pico-8 play session: mixed d-pad (fixed 12-tick cycle)

[t = 6 s] mixed d-pad (1.2s cycle ×~5): → ← ↑ ↓ + 🅾/❎ taps, ~6s
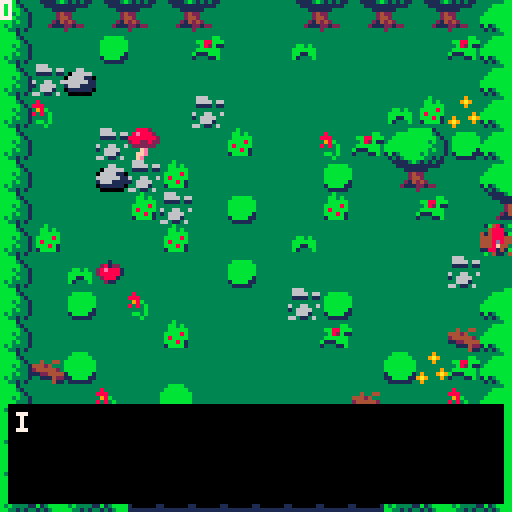
[t = 8 s] mixed d-pad (1.2s cycle ×~6): → ← ↑ ↓ + 🅾/❎ taps, ~8s
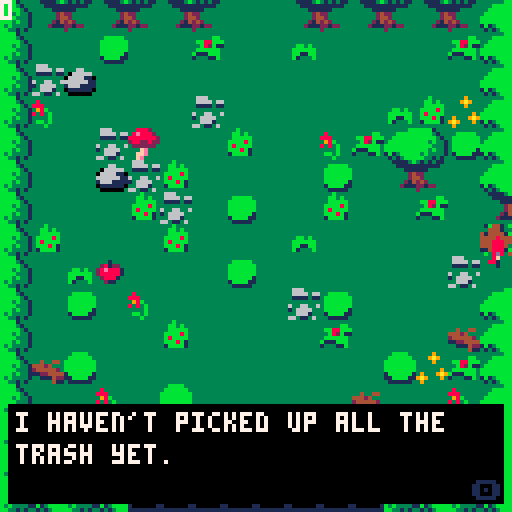

pico-8 cartridge
version 18
__lua__
-- initialize
-- whitney 

t = true
f = false
	 
function _init() 
	
	roomsetup() 
	dtb_init()
	
	m = ""
	
	tick = 0
	state = 0 
	step = 0
	select = 1
	
	plr = {
		pnme = "",
		x=1,
		y=1,
		w=6,
		h=8,
		
		moving = f,
		inven = {}
	} 
 
 box = {
		sp=112,
		x=8,
		y=16,
		w=8,
		h=8
	}
	 
	--spawn(settype())
	--gen_room() 
  
end
 
function setxy()
	--for gen 
	px = plr.x/8
	py = plr.y/8
end 

function roomsetup()
	
	rooms = {}
	world = {}
	
	lvl = 0 -- keeps track of where the player is
	pr = 0 -- keeps track so we can access our rooms
	roomtracker = 1 
	
	rm = {
		max_goal = 3,
		max_exit = 2,
	}
end 
-->8
-- gen

function spawn(rtype,tl) 
	
	--up level
	lvl += 1 
	
	--defaults
	rx,ry = 15,15
 xlim,ylim,num=1,1,8  
	
	rm.c = 3 
	--set sprite of char
	psp = 64
	
	rm.type = rtype
	rm.max_goal = 1 
	
	--room cleared is if the room is finished.
	-- can pass is if character can go to the next room
	rm.roomcleared = f
	rm.canpass = f	--quest variables
	rm.gettrash = f
	
	
	if rm.type == "forest" then 
		  
		rm.max_goal = 3
		--potential items to be spawned
		rm.pot_elms = {1,2,3,16,
		17,18,36,50,51,20,52}
		
		--goals and exits 
		rm.pot_goals = {53,54,55,35,19}
		rm.entrances = {132} 
		
		if tograndma then 
			rm.pot_exits = {26}
			plr.x = 8
			plr.y = 8
			
			px = 1
			px = 1 
		else 
			rm.pot_exits = {132}
			plr.x = 120
			plr.y = 56
			
			px = 14
			py = 7
		end  
	
	--beach 
	elseif rm.type == "beach" then
		
		num,ry,beach,lim = 9,10,4
		
		rm.c = 15 
		
		plr.x = 58 
		plr.y = 0
		
		px = 8
 	py = 5 
		
		--trash quest counter
		rm.trashcount = 0
		rm.max_goal = 2 
		ylim = 4 
		
		rm.pot_elms = {16,17,28,36,89,115,116}
		
		rm.pot_goals = {15,48,54,63,94,
		37}
		rm.pot_exits = {9}
		rm.entrance = {132}
	
	elseif rm.type == "cave" then 
	 
	 xlim,ylim,ry,rx = 3,3,13,13
 	
 	rm.c = 0
		
	 rm.max_exit = 0 
		rm.pot_elms = {28,36}
		
		--caves only have goals 
		--and entrances
		rm.pot_goals = {31}
		
		--if tl is 9 
		if map_tile == 9 then 
			rm.entrances = {132}
			plr.x = 56
			plr.y = 104 
			
			px = 7
			py = 12 
			
		else 
			rm.entrances = {84}
			plr.x = 72
			plr.y = 72 
			
			px = 9
			px = 10 
		end 
		
	elseif rm.type == "town" then 
	
		plr.x = 64
		plr.y = 11
		
		rm.max_exit = 0
		rm.max_goal = 1 
		
		rm.pot_goals = {55,114} 
		rm.pot_elms = {} 
		
		rm.pot_exits = {132}
		rm.entrances = {132}  
	end 
	
	--setxy()
	
end

s1= ""
m="" 
m2 = ""
n = "" 

-- generate the room
-- tiles, exits, and goals 
function gen_room()
	
	rm.tiles = {}
	
	addentrances() 
	
	if rm.type == "cave" then 
		--add torches randomly
		crng = flr(rnd(5)) + 4 
		crng2 = flr(rnd(7)) + 6
		
		temp = {x=crng,y=2,s=78}
		temp2 = {x=crng2,y=2,s=78}
 
 	add(rm.tiles,temp)
 	add(rm.tiles,temp2)
 
	end  
	
	 
	
	--build the goals and exits 
	rm.num_goals = flr(rnd(rm.max_goal)+1)
	rm.goals = {} --store the goals
	
	rm.num_exits = flr(rnd(rm.max_exits)+1)
	rm.exits = {}
	
	--how many placed so far 
	cgoal,cexit = 1,1
	
	--gets our specifics goals 
	-- and exits for room 	
	for i=0, rm.num_goals do 
 	goal = rm.pot_goals[flr(rnd(#rm.pot_goals)+1)]	 
		add(rm.goals, goal)
		
		ex = rm.pot_exits[flr(rnd(#rm.pot_exits)+1)]
		add(rm.exits, ex)
	end 
	
	--janky
	if rm.type=="beach" then
 	px = 8
 	py = 5 
 end 
	
	--places tiles randomly 	  
	for i = xlim, rx-1 do 
		for j = ylim, ry-1 do 
		 
		 if not checkoccupied(i,j) then 
		 
			--pick a random element
			rand_elm = rm.pot_elms[flr(rnd(#rm.pot_elms)+1)]
			temp = {}
				
			temp.x = i
			temp.y = j
			temp.s = 0
			
			--add start point 
			if i == px and j == py then
					temp.s = 148
			elseif rnd(10)+1 > num then
				
				temp.s = rand_elm
				temp.path = f
				
				--if palm tree
				if temp.s == 89 then
						placenext(i,j,90,73,74,89)
						if cplace then 
							temp.s = 0 
						end  
				
				--if its a regular tree or fern tree
				elseif temp.s == 20 or temp.s == 57 then
						placenext(i,j,21,4,5,20)
						if cplace then 
							temp.s = 0 
						end
				elseif temp.s == 116 then
					
					--trigger trash quest
					--for little quest
					rm.trashtrigger = t
					rm.trashcount += 1
					--quest trigger    
				end 
					 
				--add our goals
			elseif rnd(10)+1 < 4 and cgoal < rm.max_goal and i > 2 and j > 3  then 
				temp.s = rm.goals[cgoal]
				temp.path = t 
				cgoal += 1
					
			elseif rnd(10)+1 < 4 and cexit < rm.max_exit and i > 3 and j > 4 and j < 14 then
				temp.s = rm.exits[cexit]
				temp.path = t
				cexit += 1
				
				--next room number
				temp.nr = nil
				temp.ex = t 
				temp.cr = lvl
				 
				--add a house
				if temp.s == 26 then
					placenext(i,j,27,10,11,26)
						
					addon(i,j,17)
				elseif temp.s == 9 then 
					temp.y = 3
						
					--prevent overlap 
					if i == 7 or i == 8 then 
						temp.x = 6
					end 
						
					addon(i,temp.y,17)
					
				--dirt exit
				elseif temp.s == 132 then 
					
					positionsx = {7,15}
					temp.x = positionsx[flr(rnd(#positionsx))+1]
					
					--determine y 
					if temp.x == 7 then 
						temp.y = 0 
					elseif temp.x == 15 then 
						temp.y = 7 
					end 
					 
				end 
					
			end 
		
			if temp.s != 0 then 
				add(rm.tiles,temp)
			end
			
			--end if 
			end  
			
		end 
	end  
	
	--if no path regen 
	for i in all(rm.tiles) do
 	if i.path then
 	 if not findpath(i.x, i.y) then 
 	 	gen_room()
 	 end  
  end
 end
	
	--save the room
	add(rooms,rm) 
	setitems(rm.tiles) 
end

--add entrance
function addentrances()
	
	temp = {} 
	temp.ent = t 
	
	if rm.type == "cave" then 
		temp.s = rm.entrances[1] 
		temp.pr = nil
		
		if temp.s == 132 then
			temp.x = 7
			temp.y = 13
		else
			temp.x = 9
			temp.y = 8 
		end
 	
 	add(rm.tiles,temp)
	end 
	
	
end

--deletes the map being printed
function delmap(til)
	for i in all(til) do
		mset(i.x,i.y,0)
	end 
end 

--checks if an element is in the tiles
function checkelem(spn,til)
	local isthere = f 
	
	for i in all(til) do
		if i.s == spn then 
			isthere = t 
		end 
	end 
	
	return isthere	
end 

--deletes a sprite blocking 
function delelem(x,y,til,rsp)
	for i in all(til) do 
		if i.x == x and i.y == y then 
			del(til,i)
		end
	end 
	mset(x,y, rsp)
end 

-- this function checks
-- if the tile is occupied
function checkoccupied(x,y)
	
	occupied = false
	
	for i in all(rm.tiles) do
	 if i.x == x and i.y == y then
	 	 occupied = true 
	 end 
	end 
	
	return occupied   
end 
 	
--add around in a squr 
function placenext(i,j,s1,s2,s3,sp) 
	
	cplace = f 
	
	if not checkoccupied(i+1,j) 
	and not checkoccupied(i,j-1) 
	and not checkoccupied(i,j-1)
	and not checkoccupied(i+1,j-1)
	or sp == 26 then
	
		temp2 = {x=i+1,y=j,s=s1}
		temp3 = {x=i,y=j-1,s=s2}
		temp4 = {x=i+1,y=j-1,s=s3}
									
		add(rm.tiles,temp2)
		add(rm.tiles,temp3)
		add(rm.tiles,temp4)
	else
		cplace = t 
	end 
	 
end 

--add in front of things
function addon(i,j,s)   
	temp5 = {x=i,y=j+1,s=s}
	add(rm.tiles,temp5)
	
	delelem(i,j+1,rm.tiles)
end 


--check if the node is visited
function checkvisited(visted,x,y)
 
 visit = false 
 for i in all(visited) do
 	if i.x == x and i.y == y then 
 		visit = true
 	end
 end 
 
 return visit
end 
 
-- doesnt work and needs condensing     
function findpath(i,j)
	
	--source 
	s = {x=i,y=j}
	q = {s} 
	
	--keep track
	visited = {}

	
	for s in all(q) do 
		
		if s.x != px and s.y != py then 
				--x+1, y 
			if not fget(mget(s.x+1,s.y),0) and not checkvisited(visited,s.x+1,s.y) then
				add(q,{x=s.x+1,y=s.y})
				
			end 
				
			--x-1, y 
			if not fget(mget(s.x-1,s.y),0) and not checkvisited(visited,s.x-1,s.y)  then 
				add(q,{x=s.x-1,y=s.y})

			end
			
			--x,y+1
			if not fget(mget(s.x,s.y+1),0) and not checkvisited(visited,s.x,s.y+1)  then
				add(q,{x=s.x,y=s.y+1})
			
			end 
				
			--x, y -1 
			if not fget(mget(s.x,s.y-1),0) and not checkvisited(visited,s.x,s.y-1)  then 
				add(q,{x=s.x,y=s.y-1})
			end
			
			--[[if not checkvisited(s.x,s.y) then
				add(visited,s)
			end 
			--]]
			
			del(q,s)
			
		else
			-- path exists
			r = t
			break
			
		end-- if
		  
	end --end for
 
	return r
	  
end 

-->8
-- collision
map_tile=0
 
function getitem(item)
		
		d = "picked up a"
		
		if item == 35 then 
			d = d.."n" 
			ni="apple"
		elseif item == 19 then 
			ni="potion"
			potion = t 
		elseif item == 31 then
			ni="gem"
		elseif item == 53 then 
			ni="mushroom"
		elseif item == 54 then 
			ni="nugget"
		elseif item == 94 then 
			ni="coconut"
		else
			ni="unknown item" 
		end 
		
		o = {n=ni, sp=item}
		show = t
		dtb_disp(d.." "..o.n..".")
		
		if #plr.inven < 8 then 
		
			add(plr.inven, o)
			delelem(grid_x,grid_y,rm.tiles,0) 
		
		else
			dtb_disp(d.."\n... but i can't fit it in \nmy bag..")
		end  		
end 

--collision 
function collide_map(obj,flag)
	
	local x=obj.x local y=obj.y
	local w=obj.w local h=obj.h
	
	local x1=x local y1=y
	local x2=x+w-1 local y2=y+h-1
	
	x1/=8  x2/=8
	y1/=8  y2/=8
	
	if fget(mget(x1,y1),flag)
	or fget(mget(x1,y2),flag)
	or fget(mget(x2,y1),flag)
	or fget(mget(x2,y2),flag)
	
	--for map 
	or fget(mget(x1+offsetx,y1+offsety),flag)
	or fget(mget(x1+offsetx,y2+offsety),flag)
	or fget(mget(x2+offsetx,y1+offsety),flag)
	or fget(mget(x2+offsetx,y2+offsety),flag) then
		return true
	else
		return false
	end

end

--check the bounds when going 
--to a new room 
function checkbounds()
	-- if rm.trashcount != nil or 0
	-- do not let thru 
	bump,bumpu,bumpd,bumpl,bumpr = f 
	
	if plr.y < 0 then 
		plr.y += 1
		bump = t
		bumpu = t 
	elseif plr.y > 128 then
		plr.y -= 1
		bump = t 
		bumpd = t 
	elseif plr.x < 0 then 
		plr.x += 1 
		bump = t
		bumpl = t  
	elseif plr.x > 120 then 
		plr.x -= 1
		bump = t
		bumpr = t 
	end 
	
	if bump then 
		rm.roomcleared = f 
		--if trash
		if rm.trashcount != 0 and not rm.roomcleared then 
			dtb_disp("i haven't picked up all the trash yet.") 
		elseif not rm.roomcleared then
			dtb_disp("i still have something to do here.")
		elseif beach and bumpu and rm.roomcleared then
			delmap(rm.tiles)
			spawn("cave")
			gen_room() 
		end
		
	end  
end
-->8
-- dialoge -- animations

--functions from lexaffle  
function dtb_init(numlines)
 dtb_queu={}
 dtb_queuf={}
 dtb_numlines=3
 if numlines then
  dtb_numlines=numlines
 end
 _dtb_clean()
end

-- this will add a piece of text to the queu. the queu is processed automatically.
function dtb_disp(txt,callback)
 local lines={}
 local currline=""
 local curword=""
 local curchar=""
 local upt=function()
 	if #curword+#currline>29 then
 	 add(lines,currline)
 	 currline=""
	 end
  currline=currline..curword
  curword=""
 end
 for i=1,#txt do
  curchar=sub(txt,i,i)
  curword=curword..curchar
  if curchar==" " then
  	upt()
  elseif #curword>28 then
   curword=curword.."-"
   upt()
  end
 end
 upt()
 if currline~="" then
  add(lines,currline)
 end
 add(dtb_queu,lines)
 if callback==nil then
  callback=0
 end
 add(dtb_queuf,callback)
end

-- functions with an underscore prefix are ment for internal use, don't worry about them.
function _dtb_clean()
 dtb_dislines={}
 for i=1,dtb_numlines do
  add(dtb_dislines,"")
 end
 dtb_curline=0
 dtb_ltime=0
end

function _dtb_nextline()
 dtb_curline+=1
 for i=1,#dtb_dislines-1 do
 dtb_dislines[i]=dtb_dislines[i+1]
 end
 dtb_dislines[#dtb_dislines]=""
 sfx(2)
end

function _dtb_nexttext()
 if dtb_queuf[1]~=0 then
  dtb_queuf[1]()
 end
 del(dtb_queuf,dtb_queuf[1])
 del(dtb_queu,dtb_queu[1])
 _dtb_clean()
 sfx(2)
 
 state = 1 
end

-- make sure that this function is called each update.
function dtb_update()
 if #dtb_queu>0 then
 state = 2 
  if dtb_curline==0 then
    dtb_curline=1
  end
 local dislineslength=#dtb_dislines
 local curlines=dtb_queu[1]
 local curlinelength=#dtb_dislines[dislineslength]
 local complete=curlinelength>=#curlines[dtb_curline]
 if complete and dtb_curline>=#curlines then
 if btnp(4) then
  _dtb_nexttext()
  return
 end
 elseif dtb_curline>0 then
  dtb_ltime-=1
 	if not complete then
   if dtb_ltime<=0 then
    local curchari=curlinelength+1
    local curchar=sub(curlines[dtb_curline],curchari,curchari)
    dtb_ltime=1
    if curchar~=" " then
    	sfx(0)
    end
    if curchar=="." then
     dtb_ltime=6
    end
    	dtb_dislines[dislineslength]=dtb_dislines[dislineslength]..curchar
    end
    	if btnp(4) then
    		dtb_dislines[dislineslength]=curlines[dtb_curline]
    	end
   else
    if btnp(4) then
     _dtb_nextline()
    end
   end
  end
 end
end

-- make sure to call this function everytime you draw.
function dtb_draw()
 if #dtb_queu>0 then
  local dislineslength=#dtb_dislines
  local offset=0
  if dtb_curline<dislineslength then
   offset=dislineslength-dtb_curline
  end
  rectfill(2,125-dislineslength*8,125,125,0)
  if dtb_curline>0 and #dtb_dislines[#dtb_dislines]==#dtb_queu[1][dtb_curline] then
    print("\x8e",118,120,1)
  end
  for i=1,dislineslength do
   print(dtb_dislines[i],4,i*8+119-(dislineslength+offset)*8,7)
  end
 end
 
end

-- anim
--animation
function anim(o,sf,nf,sp,fl,isob)
  if(not o.a_ct) o.a_ct=0
  if(not o.a_st) o.a_st=0
		
		--print(sp.." hey ")
		
  o.a_ct+=1
	 
  if(o.a_ct%(30/sp)==0) then
    o.a_st+=1
    if(o.a_st==nf) o.a_st=0
  end

  o.a_fr=sf+o.a_st
  
  x = o.x 
  y = o.y 
  
  --if animating and oj 
  if isob == t then 
  	x= o.x * 8
  	y= o.y * 8
 	end 
 	
 	spr(o.a_fr,x,y,1,1,fl)
end

function draw_menu(t1,t2) 
	
	if select == 1 then
		t1 = "➡️"..sub(t1,1)
	elseif select == 2 then 
		t2 = "➡️"..sub(t2,1)
	end
	 
	print(t1,16,120)
	print(t2,80,120)

end

-- use the selection menu for 
-- our shop 
function use_menu()	
	if btnp(0) then
		if not (select % 2 == 1) then
			select-=1
		end
	elseif btnp(1) then
		if not (select % 2 == 0) then
			select +=1
		end
	elseif btnp(5) then
	 selected = true
		selection = select
	end
	
	selection_check()
	
end

--checks which one were trying to do
function selection_check()
	if selected then
		selected = false
		if selection == 1 then 
		 choice = "forest"  
		else 
			choice = "beach" 
		end
		 
	end 
end  
-->8
-- update & draw

function _update() 
	
	--quest trigger tick
	tick += 1
	 
	if state == 0 then 
		if btnp(4) then 
			step+=1
		end	
	
	elseif state == 1 then  
		  
		plr.moving = f
		move_plr() 
		 
		grid_x = flr(box.x/8)
		grid_y = flr(box.y/8)
		
		map_tile = mget(grid_x,grid_y)
		
		--activate picking up things
		if btnp(5) then 
			trigger()
		end
		
		quests()
	
	--if diagloge 
	elseif state == 2 then 
		plr.moving = f 
	end
	
	dtb_update()  
end  


-- spr( n, x, y, [w,] [h,] [flip_x,] [flip_y] ) 
function _draw()
	
	cls(0)
	
	if state == 0 then 
		intro()
	else 

	--offsets
	offsetx = 0
	offsety = 0
	
	--display current room 
	displayroom()
	
	
	print(map_tile)
	print(m)
	npalt(64)
	
	if plr.moving then 
		
		eflp,sf,sp,nf = f,81,6,2
		if plr.move == "l" then 
			eflp = t
		elseif plr.move =="u" then 
			sf = 67 
		elseif plr.move == "d"	then 
			sf = 65
		end 
		
		anim(plr,sf,nf,sp,eflp)
	else
	 spr(psp,plr.x,plr.y,1,1,spf) 
	end  	
	
	--draw reticle
	if fget(map_tile,1) or fget(map_tile,6) then
		box.sp = 117
	else
		box.sp = 112 
	end 
	
	spr(box.sp, box.x, box.y)
	draw_bar()
	dtb_draw()
	
	end 
end

--function to change color
function npalt(s)
	if fget(s, 7) then
		palt(0, f)
		palt(3, t)
	else 
		palt(0,t)
		palt(3,f)
	end 
end 

function setitems(til)
	for i in all(til) do 
		mset(i.x,i.y,i.s)
	end 
end 

function draw_bar() 
 
	for i = 4, 11 do
		npalt(113) 
		spr(113,i*8,120)
	end 
	
	local j = 4 
	for i in all(plr.inven) do 
		npalt(i.sp)
		spr(i.sp,j*8,120)
		j+=1
	end 
end 

--display the current room
function displayroom()  
	
	cls(croom.c)
	
	if croom.type == "house" then
		map(16,0,0,0,16,16)
		npalt(62)
		
		--offsets
		offsetx = 16 
		offsety = 0
		
		spr(62,48,48)
		mset(6,6,62)
	else
		--beach background 
		if croom.type == "beach" then
		
			offsetx = 32 
			offsety = 0
		 
			npalt(0)
			map(32,0,0,0,16,16)
			
			
		elseif croom.type == "cave" then
			
			offsetx = 48
			offsety = 0
			 
			npalt(0)
			map(48,0,0,0,16,16)
		elseif croom.type == "forest" then 
		
			offsetx = 0
			offsety = 16
			
			npalt(0)
			map(0,16,0,0,16,16)
		elseif croom.type == "town" then
		
			offsetx = 64
			offsety = 0 
 
			npalt(0) 
			map(64,0,0,0,16,16) 
		end
		
		for i in all(croom.tiles) do 
			
			npalt(i.s)			
	 	
	 	if i.s == 55 then
	 		anim(i,55,2,1,f,t)
	 		
			elseif i.s == 78 then
	 		anim(i,78,2,1,f,t)
			else
	 		spr(i.s,i.x*8,i.y*8)
			end 
		end
		
		if rm.type == "forest" then 
			npalt(0)
			map(0,17,0,8,16,16)
		end 
	end 
	 
end 
-->8
-- player functions 

function move_plr()
	
	if (btn(0)) then
			plr.x -= 1
			plr.move = "l"
			plr.moving = t
			aim("l") 
			
			--not moving 
			psp,spf= 80,t
 
		if collide_map(plr,0) then
			plr.x +=1
		end
		
		checkbounds() 
		
	elseif (btn(1)) then 
		plr.x +=  1
		plr.move = "r"
		plr.moving = t
		aim("r")
		
		--not moving 
		psp,spf = 80,f 
			
		if collide_map(plr,0) then
			plr.x -=1
		end
		
		checkbounds()  
		
	elseif (btn(2)) then 
		plr.y -= 1
		plr.move = "u"
		plr.moving = t
		aim("u")
		
		--not moving 
		psp,spf = 83,f
	
		if collide_map(plr,0) then
			plr.y +=1
		end
		
		checkbounds()  
	
	elseif (btn(3)) then 
		plr.y += 1
		plr.move = "d"
		plr.moving = t
		aim("d")
		
		--not moving 
		psp,spf= 64,f 
		
		if collide_map(plr,0) then
			plr.y -=1
		end
		
		checkbounds() 
		
	end 
end

function aim(b)
	if b == "l" then
		box.x = flr(plr.x)-8
		box.y = plr.y
	elseif b == "r" then
		box.x = flr(plr.x+7)
		box.y = plr.y
	elseif b == "u" then
		box.x = plr.x
		box.y = plr.y-7
	elseif b == "d" then
		box.x = plr.x
		box.y = plr.y+8
	end
end

function trigger()
	
	--gets the exit or entrance
	mye = gettile(croom)
	
	if fget(map_tile,1) and map_tile != 116 then 
		getitem(map_tile)
	elseif map_tile == 116 then 
		pickuptrash(grid_x,grid_y,croom.tiles) 	
	
	elseif map_tile == 132 then 
		 
		moverooms(rm)
		 
	elseif map_tile == 9 then 
		
		
		if  mye.nr == nil and mye.pr == nil then 
			generateroom(rooms[lvl],"cave",9)
		else
			moverooms(rm) 
		end  
	
	--found a chest 
	elseif map_tile == 37 then 
		dtb_disp("a chest! wonder what's inside?")
		
		delelem(grid_x,grid_y,rm.tiles,38) 
		temp = {x=grid_x,y=grid_y,s=38}
		add(rm.tiles,temp)
		
		dtb_disp("... it was empty!")
		
	end
 
end
-->8
--game state
 
--introdunction to the game 
function intro()
	
	if step == 0 then 
		print("aren't you going to be late, red?\nyou are suppose to help your \ngrandma out today!")
		npalt(64)
		sspr( 0, 32, 8, 8, 32, 32,48,48 )
	elseif step == 1 then 
		print("let's go over the controls.")
	elseif step == 2 then 
		print("to walk around, use ⬅️➡️⬆️⬇️\nbuttons on your keyboad.")
	elseif step == 3 then
		print("to interact with stuff, use the\n❎ button!")
	elseif step == 4 then 
		print("you should take your grandma\na gift.")
	elseif step >= 5 then
		print("do you think she\nwould like something\nfrom the forest or beach?")
		draw_menu("forest","beach")
		use_menu()
		
		if choice != nil then 
			spawn(choice) 
			gen_room()
			
			croom = rooms[roomtracker]
			state = 1 
		end 
		
	end   	
end

--little function for trash side quest
function pickuptrash()

	delelem(grid_x,grid_y,rm.tiles)
	
	rm.trashcount -= 1
	
	if rm.trashcount > 0 then  
		dtb_disp("picked up some trash.only "..rm.trashcount.." left!")  
	else 
		dtb_disp("found all the trash! i feel good cleaning up the beach!")
	end 
	show = t 
end 

function quests()
	
	qtriggers(croom.tiles)
	
	if tick % 100 == 1 then
	
		--trash quest   
		if rm.trashtrigger and rm.trashcount > 0 then 
			dtb_disp("look at all this trash!\n gross!")
	  dtb_disp("let's clean it up before we see grandma." )  
			
			rm.trashtrigger = f 
		end 
				
	end
	
	--potion quest 
	if gmeds and potion then 
		dtb_disp("wonder if grandma can use this? let's take it to her.")
		potion = f 
	end
	 	 
end

--quest list and triggers 
function qtriggers(tiles)
--potion quest
	--gmeds,gapples,grilledmush,storytime,
	if checkelem(19,tiles) then 
		gmeds = t 	
	elseif checkelem(35,tiles) then 
		gapples = t 
	elseif checkelem(53,tiles) then 
		if checkelem(55,tiles) then 
			grilledmush = t
		end 
	elseif checkelem(55,tiles) then 
		storytime = t
	elseif gemtalk then 
		gemhunt = t 
	elseif checkelem(63,tiles) then 
		basket = t 
	end 
	
end  

 
-->8
-- transversing trees 


--takes in type,room  
function generateroom(myroom,rtype)
	
	delmap(croom.tiles)
	
	--updates current tiles link
	e = gettile(myroom) 
	e.nr = lvl+1 
	
	--creates the next room 
	spawn(rtype)
	gen_room()
	
	--updates entrance 
	en = getentrance(rooms[lvl]) 
	en.pr = e.cr
	
	
end 

function moverooms(rm)
	
	--clears the map
	delmap(rm.tiles)
	
	e = gettile(rm)
	
	if e.ent then 
		roomtracker = e.pr 
	else 
		roomtracker = n.nr
	end 
	
	croom=rooms[roomtracker]
	m = croom.type  
	--sets the current rooms tiles
	setitems(croom.tiles) 
	
end 

--get exit 
function gettile(myroom)
	for i in all(myroom.tiles) do 
		if i.x == grid_x and i.y == grid_y then 
			return i
		end 
	end 	
end

--get entrance  
function getentrance(myroom)
	for i in all(myroom.tiles) do 
		if i.ent then 
			return i
		end 
	end
end 
__gfx__
0000000000000000000b000000000000000000bbbbbb1000bbbbbbbb000000000000b00b42000024000000000000000033333333000001110011100000000000
000000000000000000bb0b0000000bb0000bbbbbbbbb3100111111120b0b1bbbbb0000b140000004002222222222220033900933011115651155511100666610
000000000000000000bbbbb00bb88bbb00bbbbbbbbbbb310221222240001411111bbbb1420000002028888888888882030955903155565555556555566111155
0000000000bb0b000bbbb8b000b82b110bbbbbbbbbb3b33142224424011444444411114420000002888888888888888805999950165666665656666506666651
000000000bbbbbb00b8bbbb00bbbbbb0bbbbbbbbbbbb3331442444440b1444424444444440000004888888888888888800400400156665666666666606666651
000000000bb11bb00bbb8b10b111bbb0bbbbbbbbbbb3b331444442440b1442444424444440000004882ee222222ee28800000000155666666666665606666551
000000000b1000b001bbbb10100011b01b13bbbbb3b33331424444240b1444444444444440000004ee111111111111ee30000003015566566565666601665510
0000000000000000000000000000000001313bbbbb33131044424424b14444444444424420000002111111111111111133333333015666666666666600111100
000000000666000000009000334443330011113b3131311044444444b14444444444444400000000116122215166651133333333344444430400004000000000
00000000066660660009a900330203330001111111111100444444440b144444444444240000000016122222115651613333333344003344044774400f00f000
0040044001111011000090003303033300000111111000001424424400b144424424444400156000151222226615166133666033400b2204047777400fe0f0f0
44424000000000000000000030373033000000242200000042124424b0b144444444444400615000111222225651611136666603444b4444048888400ee0eee0
2444442060066006000000900878820300000024420000001121121100b144444442444400665000161222291511516106666550400000040888888000feefef
1122444410666600090009a90888220300000214242000002212212200b142444444444400516000151222225115161105555550480010340888888000fefee0
00111422006661009a900090308220330000211122122000131311310b144444424442440011100011122222561165113055550348991234088888800eefee00
000004116601106009000000330003330000000020000000333333330b1444444444444400000000111111111111111133333333444444440880088000000000
0000000000000000cccccccc00000000333333330000000000044000300333333003333300000000000000000077077022222222000000000000000000000000
0000077777700000c77ccc7c00010000333663330000000009444490042033330420333300000000b0000000c77c777742224242222222220009000000033000
770077cccc770077cccc7ccc028122003066666304244240044aa44004200000042033330000000bb000000077c7c7c742422242888888880088800000bbb300
c7777cccccc7777ccccccccc28e8881006666110244444422111111204204444042033330000000bbb0000000cccc7c04442422288888888000200000bbbb330
cc77cccccccc77cccccccccc28888810666666119aaaaaa9411111140420222204203333000000bbbbb000000cccc7c042424244888888880b0b0b0000003330
ccccccc77cccccccc77ccccc02888100166611112449944224499442042000000420333300000bbbbbb000000c7cccc0424442242222222200bbb00000033330
77cc77cccc77cc77ccccc77c0021100001111110224224222242242204203333042033330000bbbbbbbb00000c7cccc02442442411111111000b000000333300
cc7cccccccccc7cccccccccc0000000030000003022222200222222032233333322333330001bbb3b333b0000cccc7c022424242111111110000000000000000
000000e000000000000000000000000000bbbb000088820000000000000009000009000001113b33bb311b000cccccc000000000656665660066600000999900
00000ee00b0b0bb00800000000bbbbb00bbbbbb008e888200000000000a0900000000090000113313b1100000ccc7cc000000000115651650666660009000090
000eefe00bbb0b00888000000bbbbbbbbbbbbbbb88888882000a9000000909000000900000013311131110000ccc7cc00444444016151651061f160009000090
0eeefee0013bb310098b00000bbbbbbbbbbbbbbb2882282200aaa9000089a9800089a9000011111111111100077cccc0044444401651611600fff0009a9009a9
e22efee0122222218080b0000bbbbbbbbbbbbbbb0222222000aa99000089a9800089a980011110211210111077cc7c70002992001511566100ccc00009a99a90
e222ee00144442210000b0000bbbbbb11bbbbbb1000fe00000099000044448000444480000100024242000000777c77700222200611516160c9c9c00099aa990
ee22ee00014422100bb0b00001bbbb1111bbbb1100ffe00000000000422024444220244400002244141200007777777000200200561165150c777c0000999900
0eeee00000142100000b0000001111100111111000fe000000000000000002400000024000000021002000000000700700000000155155510c666c0000000000
33383833333838333333333333383833333838330000000033360333b000000b0000000b00033333003333113333333333333333cc666ccc0080000000080000
338888833388888333383833338888833388888300000000337660331bbbbbb10000000b00003333333311103333333333333333cc666ccc0009800000898000
3381f1833381f1833388888333888883338888830000000033726033411111210000000b00003111131100003333377733333333cc666ccc0089800000898000
338fff83338fff833381f18333888883338888830000000037422203424444210000000b00331133114000003333777737777733cc666ccc0088800000888000
3388888333f88883338fff8333888883338888830000000034446223244242410000000b03313333144400003377777777777733cc666ccc0024200000242000
33fd8df3338d8d83338888f333888883338888830000000034442220444444420000000b33333003314240003377777777777603cc666ccc0024200000242000
33811183338111f3338d8d8333888883338888830000000044422220442444220000000b33300003310440003777777666776666cc666ccc0002000000020000
333131333331313333f1118333333133333133330000000044422222444442110000000b00000003310424003677776666666666222222220000000000000000
333383333333833333338333333838330090090044444444cccccccc44444421ffffffff00000003310244003366776666666660444444440000000000000000
333888333338883333388833338888830049940022222222cccccccc44444442ffffffff00000003310442003366666666666603444444440000000000000000
333888333338883333388833338888830040040011111111cccccccc44444442ffffffff00000000100222003306666666666633444444440004440000000000
333888333338883333388833338888830044440022222222cccccccc14244241ffffffff00000000102444003336666600666033444444440042442000c00000
3338d8333388d8333388d833338888830040040022222222cccccccc42124421ffffffff000000000042220033330003330003334444444400444420aac56666
3338f333338fd333388df333338888830d4444d022222222cccccccc11211211ffffffff00000000024444203333333333333333444444440044422000c00000
33881333383113333331133333888883dd4dd4dd11111111cccccccc22122121ffffffff00000000442244203333333333333333444444440002220000000000
333313333331313333131333333131330dddddd022222222cccccccc13131130ffffffff00000000024220003333333333333333444444440000000000000000
cccccccc00000000000000000000000000099900000000b2ccccccccbbb2247cccccccc44422bbbb247ccccc247ccccc16666661000000000000000000000000
cccccccc0009900009000aa000880880009aaa90000000b2cccccc7c22224244ccccccc4244422222427cccc247c7ccc1dddddd1000000000000000000000000
c7cccccc0099aaa00990aaa00800800809aa0aa9000000b2cc7ccccc244444222cc2c444244444440247cccc227ccccc16666661000000000818100000000000
ccccc7cc049aaaa0049aaa000800000809aa0aa9000000b2cccccccc4244444242242242442444420246cccc2477cccc1dddddd10000000081ff282000000000
cccccccc044aaaa0044aaa000080008009aaa0a9000000b2cccccccc444444444444424444444444027ccccc042777cc16666661000000002ff2ff1800000000
ccc7cccc0044aa000044a00000080800009aaa90000000b2cc7ccccc444424444444424444424444027ccccc024427761dddddd100000000282ff18200000000
cccccc7c00044000000440000000800000099900000000b2cccccccc444442444242444444222444247ccccc0022474716666661000000000228288200000000
cccccccc00000000000000000000000000000000000000b2ccccccc7444444444444444444444444247ccccc000022421dddddd1000000000022222000000000
11333311111111110000000000000000000000009933339933333333444444444444444444444444444444440000000000000000000000000000000000000000
133333311000000100ffffff0000aa000000cc009333333933333333444444444444444444444444444444440000000000000000000000000000000000000000
333333331000000100ff4fff0000aa00ccc7c7c03333333333333333142442441424424414244244142442440000000000000000000000000000000000000000
33333333100000010f44f4f00800000000c7cc703333333333333333421244244212442442124424421244240000000000000000000000000000000000000000
33333333100000010ffffff008800090000000003333333333333333112112111121121111211211112112110000000000000000000000000000000000000000
33333333100000010ffffff002000990000008003333333333333333221221222212212222122122221221220000000000000000000000000000000000000000
1333333110000001ff444f00000000000900888093333339333333331312112112121121122211311f1f11f10000000000000000000000000000000000000000
11333311111111110fffff0000000000009000009933339933333333332117777777777777774233ffffffff0000000000000000000000000000000000000000
b0b1bbb0bb0000b111bbb10b01b0b10b01b4410b3333333733333333024777cc777ccccccc777423373333333333333300002222222000222422000000000000
0014111111bbbb14441111000001010000444100333333777333333324777cccccccc7cccccc7742707777777777777700244244442222447474220000000000
11444444441111444444441b4144441b4144441b33333777763333332477cccccccccccccccc7742370000000000000002427776624444266772442000000000
b14444244444444444444441044444414444444433333777666333332277ccccccccccccccccc74237000000000000000247777c77777777cc77724000000000
b1442444442444444442441b14424410444244443333777466603333247cccc7ccccccccccccc742370000000000000024276cccc77ccc7cccc6774200000000
b1444441444444444444441b144444104444444033337774466633332277ccccccccc7cccccc774237000000000000002777cccccccccccccccc772200000000
1444441b114441111144241b1140241b1144441b3333777446660333247ccccccccccccccccc77423700000000000000447ccccccccccccccccc774200000000
144444100b111b0b0b144410000001040b0441043337774742260333247cccccccccccccccccc7423700000000000000276cccccccccccccccccc64200000000
1444441b014441b00144444100b111b00000000033374747426223332777cccc00000000ccccc7423700000000000000246cccccccccccccccccc67200000000
b144441bb1424411b1444441b044441000000000333444444226203322277ccc00000000ccccc74237000000000000002477ccccccccccccccccc74400000000
0b144420b14444441444441b1444441b0000000033474444422222030247cccc00000000ccccc77237000000000000002277cccccccccccccccc777200000000
0b144441b14424444442441b4442441b0000000033744444422222030247cccc00000000cccc7720370000000000000024776cccc7ccc77cccc6724200000000
0b144441144444444244441b4244441b0000000034444444222222230247cccc00000000cccc74203700000000000000042777cc77777777c777742000000000
0b14244bb1444444444444114444441100000000344444442222222022477ccc00000000cccc7420370000000000000002442776624444266777242000000000
b144441b00111144111141001111410000000000444444422222222224277ccc00000000ccc77242370000000000000000224747442222444424420000000000
b1444410b01bbb110bbb1b0b0bbb1b0b0000000044444442222222222467cccc00000000cccc7642370000000000000000002242220002222222000000000000
ffffffff000001110011100000111100666666666666665565666666111111110000000000000000000000000000000000000000000000000000000000000000
ffffffff011115651155511111556510666656566566566666666656111511110000000000000000000000000000000000000000000000000000000000000000
fffffeff155565555556555555565510656666666666655565665666155155150000000000000000000000000000000000000000000000000000000000000000
ffffffff165666665656666565666510666666666656665656666666151111550000000000000000000000000000000000000000000000000000000000000000
ffffffff156665666666666666666610566665656666656155566656111551550000000000000000000000000000000000000000000000000000000000000000
ffefffff155666666666665666656551555565556666555111556566151551110000000000000000000000000000000000000000000000000000000000000000
ffffffff015566566565666665666561111555115656511001565565551115510000000000000000000000000000000000000000000000000000000000000000
ffffffff015666666666666666666551000111006665510000115565151151110000000000000000000000000000000000000000000000000000000000000000
ffffffff155666666666651001556666666655105655110000155666111111510000000000000000000000000000000000000000000000000000000000000000
ffffffff165666566566551001566566656665105655651001156565115515550000000000000000000000000000000000000000000000000000000000000000
fffeffff155656666666655101566666666655516656551115556666155111550000000000000000000000000000000000000000000000000000000000000000
ffffffff016666666656665115566666656666516566655516566666111551110000000000000000000000000000000000000000000000000000000000000000
ffffffff015666566666656115666656666665516666666555666566151511550000000000000000000000000000000000000000000000000000000000000000
ffffffff015565555556555115556666666665106665665655566666155115510000000000000000000000000000000000000000000000000000000000000000
fffffeff015655115651111001566656665665106566666666656656111151510000000000000000000000000000000000000000000000000000000000000000
ffffffff001111001110000001556666666655106666665655666666551551110000000000000000000000000000000000000000000000000000000000000000
__gff__
000001000101010000c10101c101010301000083010101000001410181010103010101038141018181010101000100010300010101430341410101010101010380808080800100010001010000010000808080804100000100000100000003000000000000000001010101010000010080810200028000010101010000000000
0000004040000001010180800101010000000000000000010001800001010100000101010101010000000000000000000001010101010100000000000000000000000000000000000000000000000000000000000000000000000000000000000000000000000000000000000000000000000000000000000000000000000000
__map__
00000000000000000000000000000000000000000000000000000000000000007676767676767676767676767676767600000000000000000000000000000000333434343434393a3334343434343434000000000000000000000000000000000000000000000000000000000000000000000000000000000000000000000000
000000000000000000000000000000000000000000000000000000000000000076767676767676767676767676767676000000000000000000000000000000007676292a76767676760a0b7676767676000000000000000000000000000000000000000000000000000000000000000000000000000000000000000000000000
0000000000000000000000000000000000000000000000000000000000000000060606060606066c6c060606060606060000a5a4a4a4a4a4a4a4a4a4a4a600001176393a12767676761a1b7676762476000000000000000000000000000000000000000000000000000000000000000000000000000000000000000000000000
00000000000000000000000000000000000000000000000000000000000000007a7a7a7a7a7a7a6c6c7a7a7a7a7a7a7a0000b4b7a7a7a7a7b7b7b7b7b7b300007676761276767676768376768c8d8e76000000000000000000000000000000000000000000000000000000000000000000000000000000000000000000000000
0000000000000000000000000000000000000045454545454545454545000000a0a0a0a0a0a058585858a0a0a0a0a0a00000b4b7b7b7b7b7a7a7a7a7b7b300007676117676767676767676769c9d9e76000000000000000000000000000000000000000000000000000000000000000000000000000000000000000000000000
00000000000000000000000000000000000000454d4d4d4d4d4d4d4d45000000a0a0585858a0a05858a058a0a0a0a0a00000b4b7b7a7a7b7b7b7b7a7b7b3000076767676767676767676767676767676000000000000000000000000000000000000000000000000000000000000000000000000000000000000000000000000
00000000000000000000000000000000000000455d5d5d5d5d5d5d5d45000000a0a05858a0a058a058585858585858a00000b4b7a7a7b7a7a7b7b7a7b7b3000006060606066c06060606060606060606000000000000000000000000000000000000000000000000000000000000000000000000000000000000000000000000
00000000000000000000000000000000000000455d5d5d5d5d5d5d5d45000000585858585858a0a0a0585858a058a0a00000b4a7a7b7a7a7b7b7b7a7b7b3000016161616166c16161616161616161616000000000000000000000000000000000000000000000000000000000000000000000000000000000000000000000000
00000000000000000000000000000000000000455d5d5d5d5d5d5d5d45000000a0a0a0a058a0a0a0a0a0a0a0a0a0a0a00000b4a7a7b7a7b7b7b7b7a7b7b3000076767676769076767676767676767676000000000000000000000000000000000000000000000000000000000000000000000000000000000000000000000000
00000000000000000000000000000000000000455d5d5d5d5d5d5d5d45000000a0a0a0a05858585858a0a0a0a058a0a00000b4a7a7b7a7b7b7b7a7a7a7b3000076760a0b769076761276767676767676000000000000000000000000000000000000000000000000000000000000000000000000000000000000000000000000
00000000000000000000000000000000000000455d5d5d5d5d5d5d5d4500000058a0585858a0a0a0a0a0585858a0a0a00000b4b7a7b7a7b7b7a7a7a7a7b3000076761a1b109076767676313334343434000000000000000000000000000000000000000000000000000000000000000000000000000000000000000000000000
00000000000000000000000000000000000000455d5d5d5d5d5d5d5d45000000a05858a0a058585858585858a05858580000b4b7a7a7a7b7b7b7b7a7a7b3000081818181818481818181818181818181000000000000000000000000000000000000000000000000000000000000000000000000000000000000000000000000
0000000000000000000000000000000000000045454545555545454545000000202120212021202120212021202120210000b4b7b7a7a7b7a7b7b7b7b7b3000033343434349076760a2d0b7676767676000000000000000000000000000000000000000000000000000000000000000000000000000000000000000000000000
0000000000000000000000000000000000000000000045454545000000000000565656565656565656565622565656560000b5a2a2a2a3b7b7a1a2a2a2b60000767676767690762e1a3d1b7676127676000000000000000000000000000000000000000000000000000000000000000000000000000000000000000000000000
0000000000000000000000000000000000000000000000000000000000000000605656665656225656565656606060660000000000000045450000000000000076767612769181818181819376767676000000000000000000000000000000000000000000000000000000000000000000000000000000000000000000000000
0000000000000000000000000000000000000000000000000000000000000000606666565656565666605660565656660000000000000000000000000000000076767676767676767676767676767676000000000000000000000000000000000000000000000000000000000000000000000000000000000000000000000000
0514151415141500001415141514150476767676767676767676767676767676000000000000000000000000000000000000000000000000000000000000000000000000000000000000000000000000000000000000000000000000000000000000000000000000000000000000000000000000000000000000000000000000
0500000000000000000000000000000476767676767676767676767676767676000000000000000000000000000000000000000000000000000000000000000000000000000000000000000000000000000000000000000000000000000000000000000000000000000000000000000000000000000000000000000000000000
05000000000000000000000000000004060606060606066c6c06060606060606000000000000000000000000000000000000000000000000000000000000000000000000000000000000000000000000000000000000000000000000000000000000000000000000000000000000000000000000000000000000000000000000
050000000000000000000000000000047a7a7a7a7a7a7a6c6c7a7a7a7a7a7a7a000000000000000000000000000000000000000000000000000000000000000000000000000000000000000000000000000000000000000000000000000000000000000000000000000000000000000000000000000000000000000000000000
05000000000000000000000000000004a0a0a0a0a0a058585858a0a0a0a0a0a0000000000000000000000000000000000000000000000000000000000000000000000000000000000000000000000000000000000000000000000000000000000000000000000000000000000000000000000000000000000000000000000000
05000000000000000000000000000004a0a0585858a0a05858a058a0a0a0a0a0000000000000000000000000000000000000000000000000000000000000000000000000000000000000000000000000000000000000000000000000000000000000000000000000000000000000000000000000000000000000000000000000
05000000000000000000000000000014a0a05858a0a058a058585858585858a0000000000000000000000000000000000000000000000000000000000000000000000000000000000000000000000000000000000000000000000000000000000000000000000000000000000000000000000000000000000000000000000000
05000000000000000000000000000000585858585858a0a0a0585858a058a0a0000000000000000000000000000000000000000000000000000000000000000000000000000000000000000000000000000000000000000000000000000000000000000000000000000000000000000000000000000000000000000000000000
05000000000000000000000000000000a0a0a0a058a0a0a0a0a0a0a0a0a0a0a0000000000000000000000000000000000000000000000000000000000000000000000000000000000000000000000000000000000000000000000000000000000000000000000000000000000000000000000000000000000000000000000000
05000000000000000000000000000004a0a0a0a05858585858a0a0a0a058a0a0000000000000000000000000000000000000000000000000000000000000000000000000000000000000000000000000000000000000000000000000000000000000000000000000000000000000000000000000000000000000000000000000
0500000000000000000000000000000458a0585858a0a0a0a0a0585858a0a0a0000000000000000000000000000000000000000000000000000000000000000000000000000000000000000000000000000000000000000000000000000000000000000000000000000000000000000000000000000000000000000000000000
05000000000000000000000000000004a05858a0a058585858585858a0585858000000000000000000000000000000000000000000000000000000000000000000000000000000000000000000000000000000000000000000000000000000000000000000000000000000000000000000000000000000000000000000000000
050000000000000000000000000000045858a05858585858b058585858585858000000000000000000000000000000000000000000000000000000000000000000000000000000000000000000000000000000000000000000000000000000000000000000000000000000000000000000000000000000000000000000000000
0500000000000000000000000000000421202120212021202120212021202120000000000000000000000000000000000000000000000000000000000000000000000000000000000000000000000000000000000000000000000000000000000000000000000000000000000000000000000000000000000000000000000000
0500000000000000000000000000000456566656565656606056565656565660000000000000000000000000000000000000000000000000000000000000000000000000000000000000000000000000000000000000000000000000000000000000000000000000000000000000000000000000000000000000000000000000
0504050405040500000405040504050422566066562256565660566060565656000000000000000000000000000000000000000000000000000000000000000000000000000000000000000000000000000000000000000000000000000000000000000000000000000000000000000000000000000000000000000000000000
